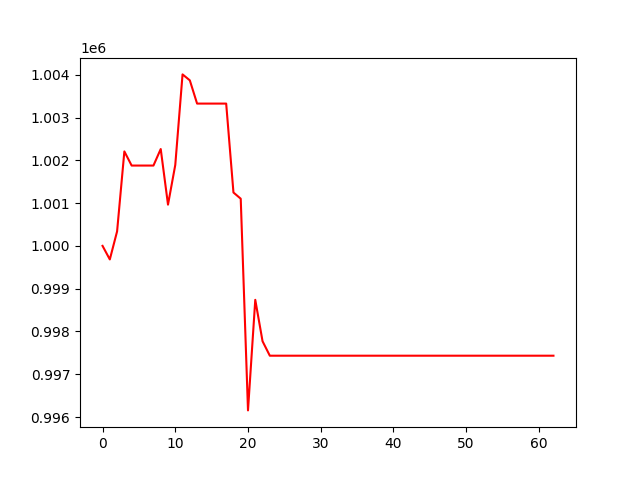

The file beside this chart, header and first rows:
, 0
0, 1000000
1, 999683
2, 1000339
3, 1002208
4, 1001877
5, 1001877
6, 1001877
7, 1001877
8, 1002263
9, 1000964
10, 1001891
11, 1004008
12, 1003869
13, 1003325
14, 1003325
15, 1003325
16, 1003325
17, 1003325
18, 1001247
19, 1001102
20, 996155
21, 998739
22, 997771
23, 997433
24, 997433
25, 997433
26, 997433
27, 997433
28, 997433
29, 997433
30, 997433
31, 997433
32, 997433
33, 997433
34, 997433
35, 997433
36, 997433
37, 997433
38, 997433
39, 997433
40, 997433
41, 997433
42, 997433
43, 997433
44, 997433
45, 997433
46, 997433
47, 997433
48, 997433
49, 997433
50, 997433
51, 997433
52, 997433
53, 997433
54, 997433
55, 997433
56, 997433
57, 997433
58, 997433
59, 997433
... 3 more rows
